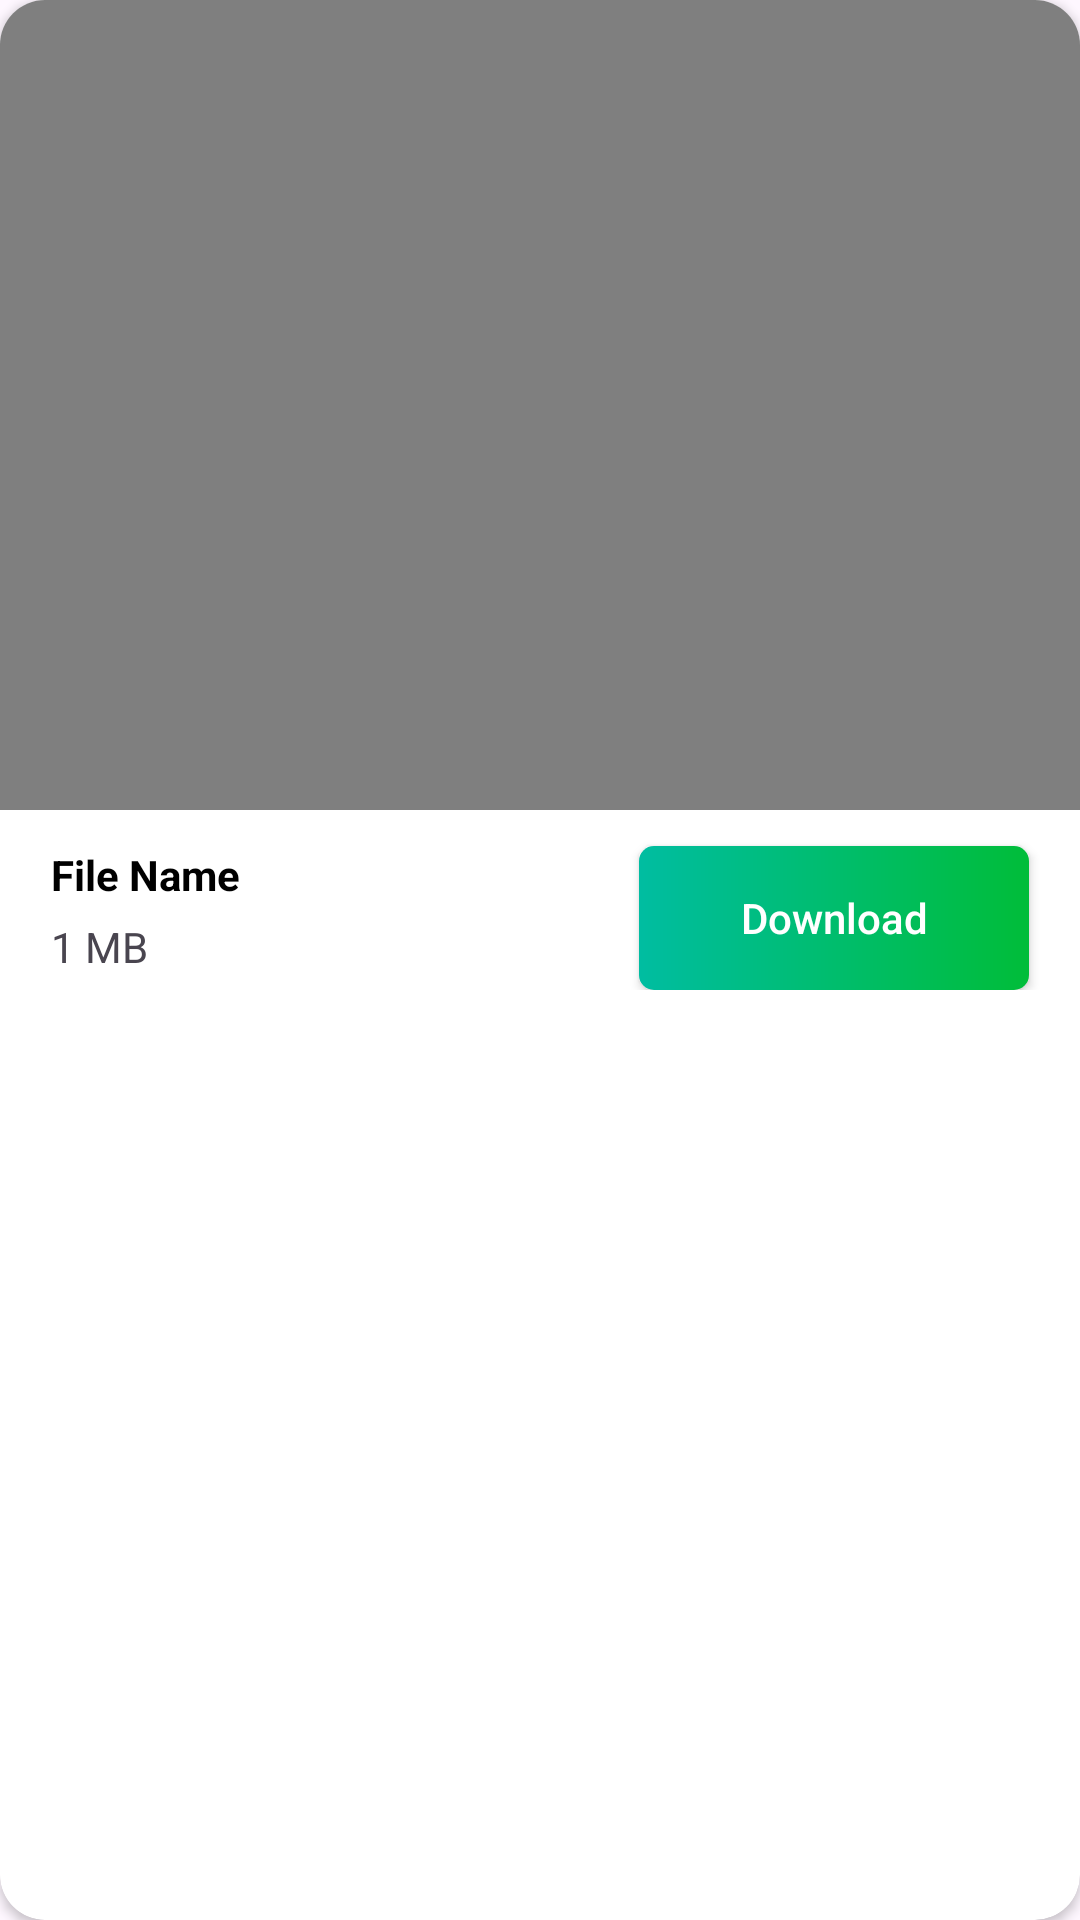

This screen was rendered from an Android layout file. Write that file and the resources it references.
<!-- AndroidManifest.xml: application theme Theme.WASaver -->
<!-- res/layout/video_dialog.xml -->
<?xml version="1.0" encoding="utf-8"?>
<androidx.cardview.widget.CardView xmlns:android="http://schemas.android.com/apk/res/android"
    android:layout_width="match_parent"
    android:layout_height="wrap_content"
    xmlns:app="http://schemas.android.com/apk/res-auto"
    app:cardCornerRadius="15dp">
    <LinearLayout
        android:layout_width="match_parent"
        android:layout_height="wrap_content"
        android:orientation="vertical"
        android:weightSum="10">
        <VideoView
            android:id="@+id/videoPlayer"
            android:layout_width="match_parent"
            android:layout_height="270dp"
            android:layout_weight="9"
            android:layout_centerInParent="true"
            android:layout_gravity="center"/>
        <RelativeLayout
            android:layout_width="match_parent"
            android:layout_height="wrap_content"
            android:layout_weight="0.2"
            android:padding="7dp">

            <TextView
                android:id="@+id/fileName"
                android:layout_width="wrap_content"
                android:layout_height="wrap_content"
                android:layout_alignParentStart="true"
                android:layout_alignParentTop="true"
                android:layout_marginStart="10dp"
                android:layout_marginTop="5dp"
                android:text="File Name"
                android:textColor="#000"
                android:textStyle="bold" />

            <TextView
                android:id="@+id/fileSize"
                android:layout_width="wrap_content"
                android:layout_height="wrap_content"
                android:layout_below="@+id/fileName"
                android:layout_alignParentStart="true"
                android:layout_marginStart="10dp"
                android:layout_marginTop="5dp"
                android:text="1 MB"/>

            <Button
                android:id="@+id/dwVideo"
                android:layout_width="130dp"
                android:layout_height="wrap_content"
                android:layout_alignParentTop="true"
                android:layout_alignParentEnd="true"
                android:layout_marginTop="5dp"
                android:background="@drawable/gradient_button"
                android:textAllCaps="false"
                android:layout_marginEnd="10dp"
                android:text="Download"
                android:textColor="#FFF" />

        </RelativeLayout>
    </LinearLayout>

</androidx.cardview.widget.CardView>
<!-- resources referenced by this layout -->
<resources>
  <!-- drawable gradient_button (drawable) -->
  <?xml version="1.0" encoding="utf-8"?>
  <shape xmlns:android="http://schemas.android.com/apk/res/android" android:shape="rectangle">
      <gradient
          android:angle="180"
          android:startColor="@color/primary"
          android:endColor="#00BDA1"/>
      <corners android:radius="5dp"/>
  </shape>
  <style name="Theme.WASaver" parent="Base.Theme.WASaver" />
  <color name="primary">#00bd39</color>
  <style name="Base.Theme.WASaver" parent="Theme.Material3.Light.NoActionBar">
          
  
          
          <item name="android:statusBarColor">@color/primary</item>
      </style>
</resources>
